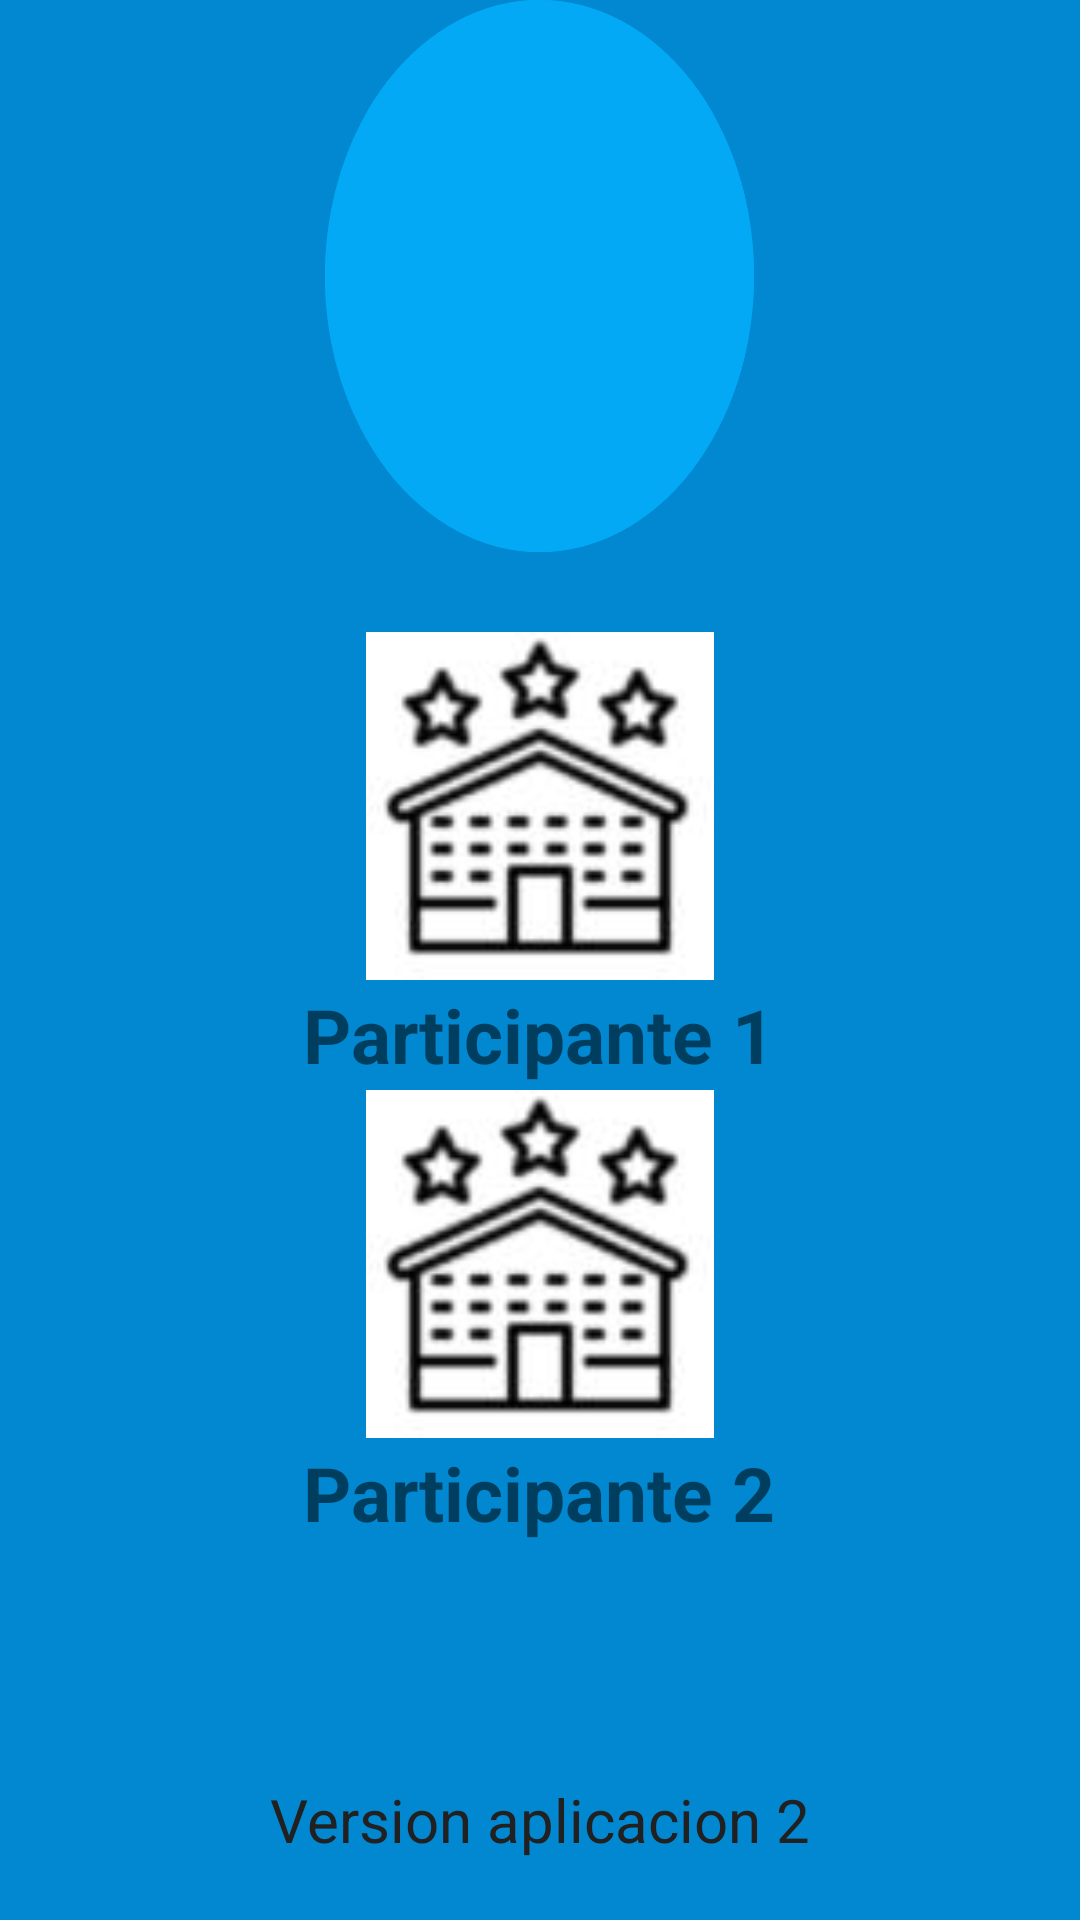

Produce the Android XML layout that renders to this screen, including the resource entries it uses.
<!-- AndroidManifest.xml: application theme AppTheme -->
<!-- res/layout/activity_acerca_de.xml -->
<?xml version="1.0" encoding="utf-8"?>
<RelativeLayout xmlns:android="http://schemas.android.com/apk/res/android"
    xmlns:app="http://schemas.android.com/apk/res-auto"
    xmlns:tools="http://schemas.android.com/tools"
    android:layout_width="match_parent"
    android:layout_height="match_parent"
    tools:context=".AcercaDe"
    android:background="@color/primary_dark">

    <ImageView
        android:layout_width="143dp"
        android:layout_height="184dp"
        android:layout_centerHorizontal="true"
        android:background="@drawable/shape_logo"
        android:src="@drawable/shape_logo"
        android:layout_marginLeft="80dp"
        android:id="@+id/logosena"
        android:layout_marginBottom="25dp"/>

    <ImageView
        android:layout_width="116dp"
        android:layout_height="119dp"
        android:src="@drawable/icon_hotel"
        android:layout_below="@+id/logosena"
        android:layout_centerHorizontal="true"
        android:id="@+id/im1"
        />
    <TextView
        android:layout_width="wrap_content"
        android:layout_height="wrap_content"
        android:text="Participante 1"
        android:layout_below="@+id/im1"
        android:layout_centerHorizontal="true"
        android:textSize="25dp"
        android:textStyle="bold"
        android:id="@+id/tx2"
        />


    <ImageView
        android:layout_width="116dp"
        android:layout_height="119dp"
        android:src="@drawable/icon_hotel"
        android:layout_below="@+id/tx2"
        android:layout_centerHorizontal="true"
        android:id="@+id/im2"

        />
    <TextView
        android:layout_width="wrap_content"
        android:layout_height="wrap_content"
        android:text="Participante 2"
        android:layout_below="@+id/im2"
        android:layout_centerHorizontal="true"
        android:textSize="25dp"
        android:textStyle="bold"
        />

    <TextView
        android:layout_width="wrap_content"
        android:layout_height="wrap_content"
        android:text="Version aplicacion 2"
        android:textColor="@color/primary_text"
        android:layout_alignParentBottom="true"
        android:layout_centerHorizontal="true"
        android:textSize="20dp"
        android:layout_marginBottom="20dp"
        />

</RelativeLayout>
<!-- resources referenced by this layout -->
<resources>
  <color name="primary_dark">#0288D1</color>
  <color name="primary_text">#212121</color>
  <!-- drawable icon_hotel: jpg bitmap (drawable-hdpi, 1596 bytes) -->
  <!-- drawable shape_logo (drawable) -->
  <shape xmlns:android="http://schemas.android.com/apk/res/android"
      android:shape="oval">
  <solid android:color="@color/primary"></solid>
      <Stroke android:width="1dp" android:color="#000"></Stroke>
  
  </shape>
  <style name="AppTheme" parent="Theme.AppCompat.Light.DarkActionBar">
          
          <item name="colorPrimary">@color/colorPrimary</item>
          <item name="colorPrimaryDark">@color/colorPrimaryDark</item>
          <item name="colorAccent">@color/colorAccent</item>
      </style>
  <color name="primary">#03A9F4</color>
  <color name="colorPrimary">#008577</color>
  <color name="colorPrimaryDark">#00574B</color>
  <color name="colorAccent">#D81B60</color>
</resources>
